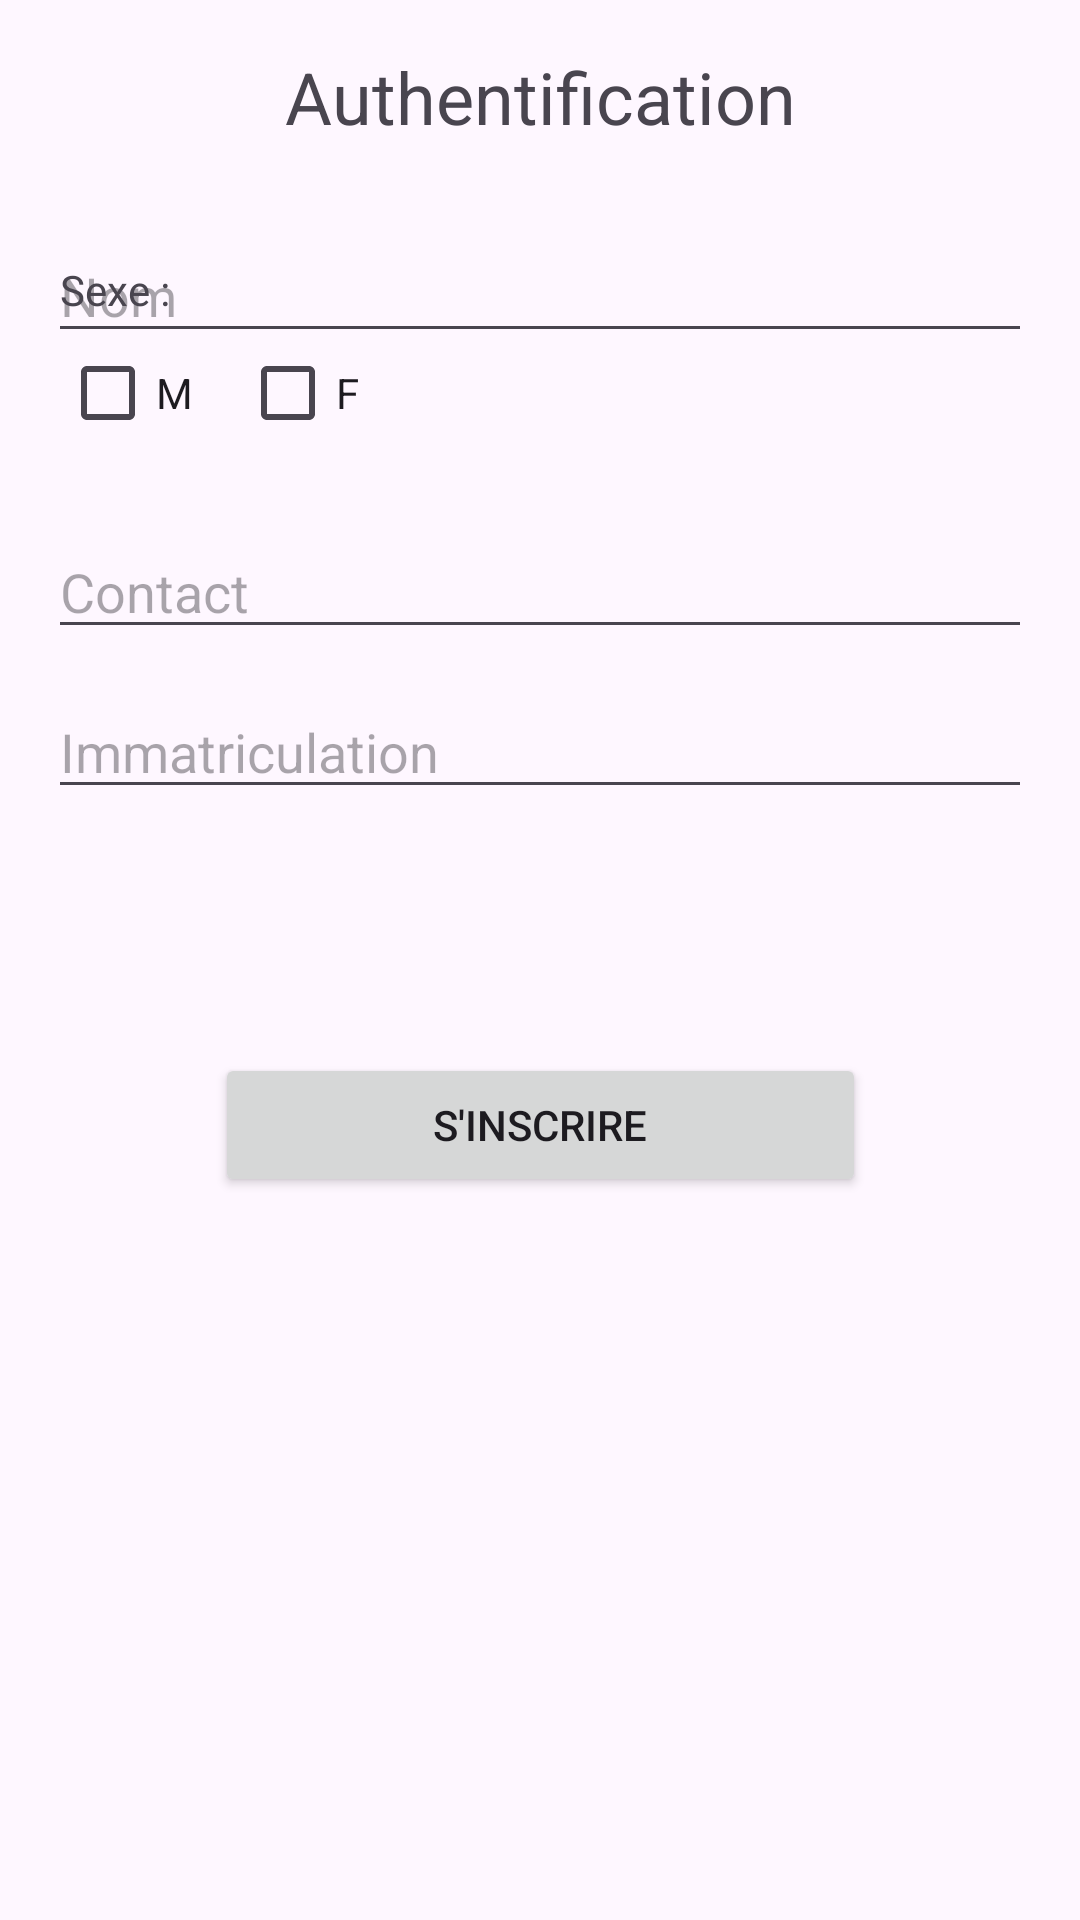

Write the Android layout XML for this screen, with the resource values it uses.
<!-- AndroidManifest.xml: application theme Theme.MuntuGo -->
<!-- res/layout/activity_transport_inscription.xml -->
<?xml version="1.0" encoding="utf-8"?>
<androidx.constraintlayout.widget.ConstraintLayout
    xmlns:android="http://schemas.android.com/apk/res/android"
    xmlns:app="http://schemas.android.com/apk/res-auto"
    xmlns:tools="http://schemas.android.com/tools"
    android:layout_width="match_parent"
    android:layout_height="match_parent"
    android:padding="16dp"
    tools:ignore="ExtraText">

    <TextView
        android:id="@+id/titleGestion"
        android:layout_width="wrap_content"
        android:layout_height="wrap_content"
        android:text="Authentification"
        android:textSize="24sp"
        app:layout_constraintTop_toTopOf="parent"
        app:layout_constraintStart_toStartOf="parent"
        app:layout_constraintEnd_toEndOf="parent"
        android:layout_marginBottom="32dp"
        tools:ignore="HardcodedText" />

    


    <![CDATA[
    app:layout_constraintEnd_toEndOf="parent"
    app:layout_constraintStart_toStartOf="parent"
    app:layout_constraintTop_toBottomOf="@id/editTextNomGestion" />







    ]]>

    <EditText
        android:id="@+id/editTextImmatriculation"
        android:layout_width="0dp"
        android:layout_height="wrap_content"
        android:layout_marginTop="12dp"
        android:hint="Immatriculation"
        app:layout_constraintEnd_toEndOf="parent"
        app:layout_constraintHorizontal_bias="0.0"
        app:layout_constraintStart_toStartOf="parent"
        app:layout_constraintTop_toBottomOf="@id/editTextContact"
        tools:ignore="Autofill,HardcodedText,TextFields,TouchTargetSizeCheck,TextContrastCheck,VisualLintTextFieldSize" />

    <EditText
        android:id="@+id/editTextContact"
        android:layout_width="0dp"
        android:layout_height="wrap_content"
        android:layout_marginTop="20dp"
        android:hint="Contact"
        app:layout_constraintEnd_toEndOf="parent"
        app:layout_constraintHorizontal_bias="0.0"
        app:layout_constraintStart_toStartOf="parent"
        app:layout_constraintTop_toBottomOf="@id/checkBoxFemaleGestion"
        tools:ignore="Autofill,HardcodedText,TextFields,TouchTargetSizeCheck,VisualLintTextFieldSize" />

    <Spinner
        android:id="@+id/spinnerRoleGestion"
        android:layout_width="371dp"
        android:layout_height="47dp"
        android:hint="Rôle"
        android:minHeight="48dp"
        tools:ignore="HardcodedText,MissingConstraints,TouchTargetSizeCheck"
        tools:layout_editor_absoluteX="3dp"
        tools:layout_editor_absoluteY="122dp" />

    <EditText
        android:id="@+id/editTextNomGestion"
        android:layout_width="0dp"
        android:layout_height="wrap_content"
        android:layout_marginTop="28dp"
        android:hint="Nom"
        app:layout_constraintEnd_toEndOf="parent"
        app:layout_constraintHorizontal_bias="0.0"
        app:layout_constraintStart_toStartOf="parent"
        app:layout_constraintTop_toBottomOf="@id/titleGestion"
        tools:ignore="Autofill,HardcodedText,TextFields,TouchTargetSizeCheck,VisualLintTextFieldSize" />

    <CheckBox
        android:id="@+id/checkBoxFemaleGestion"
        android:layout_width="wrap_content"
        android:layout_height="wrap_content"
        android:layout_marginStart="12dp"
        android:layout_marginTop="44dp"
        android:text="F"
        app:layout_constraintStart_toEndOf="@id/checkBoxMaleGestion"
        app:layout_constraintTop_toBottomOf="@id/spinnerRoleGestion"
        tools:ignore="HardcodedText" />

    <CheckBox
        android:id="@+id/checkBoxMaleGestion"
        android:layout_width="wrap_content"
        android:layout_height="wrap_content"
        android:layout_marginStart="4dp"
        android:layout_marginTop="44dp"
        android:text="M"
        app:layout_constraintStart_toStartOf="parent"
        app:layout_constraintTop_toBottomOf="@id/spinnerRoleGestion"
        tools:ignore="HardcodedText" />

    <TextView
        android:id="@+id/textViewSexeGestion"
        android:layout_width="wrap_content"
        android:layout_height="wrap_content"
        android:layout_marginStart="4dp"
        android:layout_marginTop="24dp"
        android:text="Sexe :"
        app:layout_constraintStart_toStartOf="parent"
        app:layout_constraintTop_toBottomOf="@id/spinnerRoleGestion"
        tools:ignore="HardcodedText" />

    <Button
        android:id="@+id/buttonConnexionGestion"
        android:layout_width="217dp"
        android:layout_height="48dp"
        android:layout_marginTop="76dp"
        android:layout_marginBottom="220dp"
        android:text="S'inscrire"
        app:layout_constraintBottom_toBottomOf="parent"
        app:layout_constraintEnd_toEndOf="parent"
        app:layout_constraintStart_toStartOf="parent"
        app:layout_constraintTop_toBottomOf="@id/editTextImmatriculation"
        tools:ignore="HardcodedText" />
</androidx.constraintlayout.widget.ConstraintLayout>
<!-- resources referenced by this layout -->
<resources>
  <style name="Theme.MuntuGo" parent="Base.Theme.MuntuGo" />
  <style name="Base.Theme.MuntuGo" parent="Theme.Material3.DayNight.NoActionBar">
          
          
      </style>
</resources>
